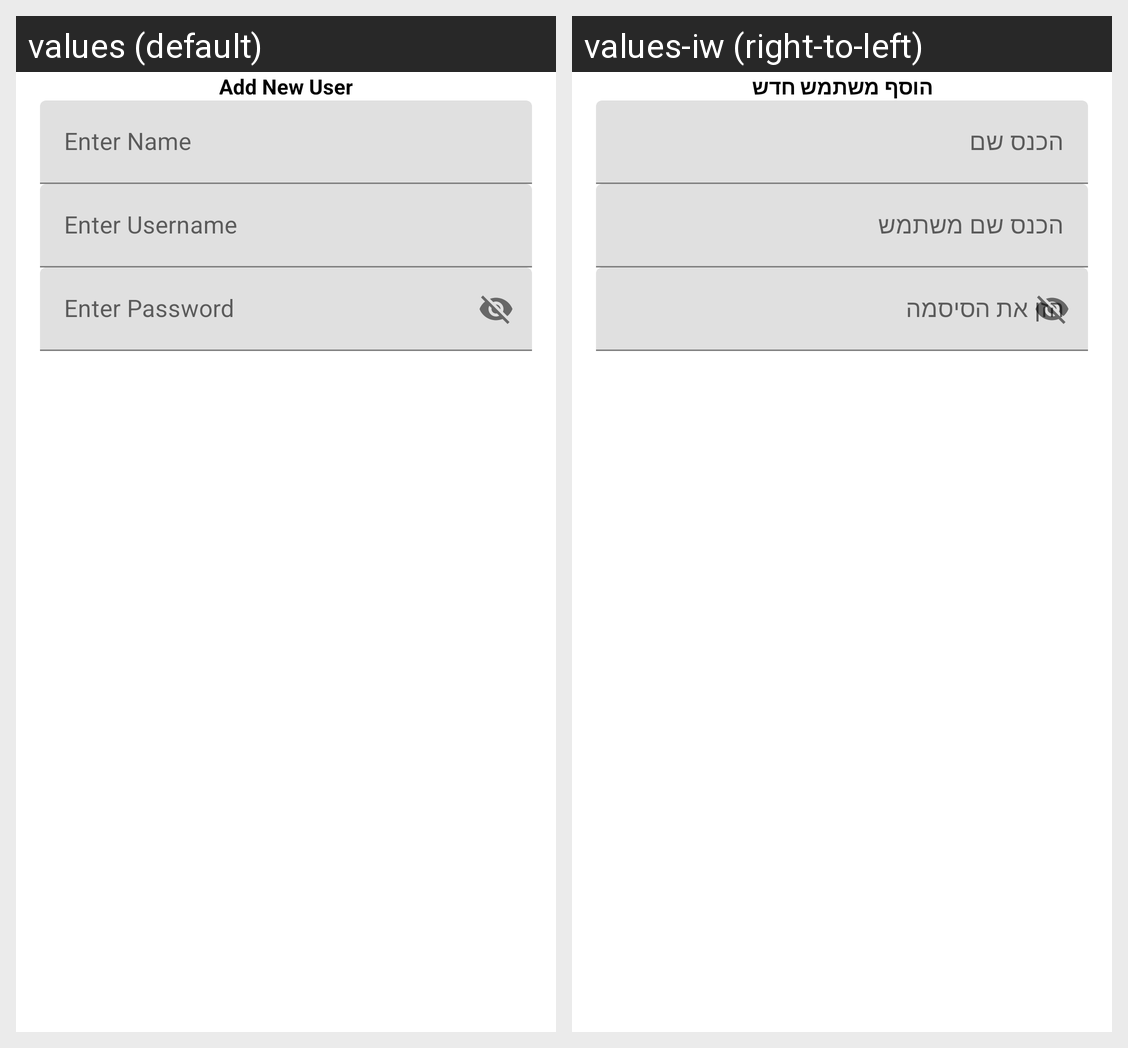

The Android screen above is rendered under two locales of the same app. Produce the string resources it draws, with the default and per-locale values.
Android screen res/layout/fragment_add_user.xml rendered under 2 locales, left to right: values (default), values-iw (right-to-left). Device: Nexus 5 (rendered at 1080×1920; each locale shown at half size, 540×960, under a caption strip naming it); theme Theme.AutoSms.
Strings drawn on this screen, with the default value and each locale's value (text and hints the layout hard-codes, and strings that could not be matched under every locale, appear in the picture but are not listed):

add_new_user
  values: Add New User
  values-iw: הוסף משתמש חדש

enter_name
  values: Enter Name
  values-iw: הכנס שם

enter_username
  values: Enter Username
  values-iw: הכנס שם משתמש

enter_password
  values: Enter Password
  values-iw: הזן את הסיסמה
